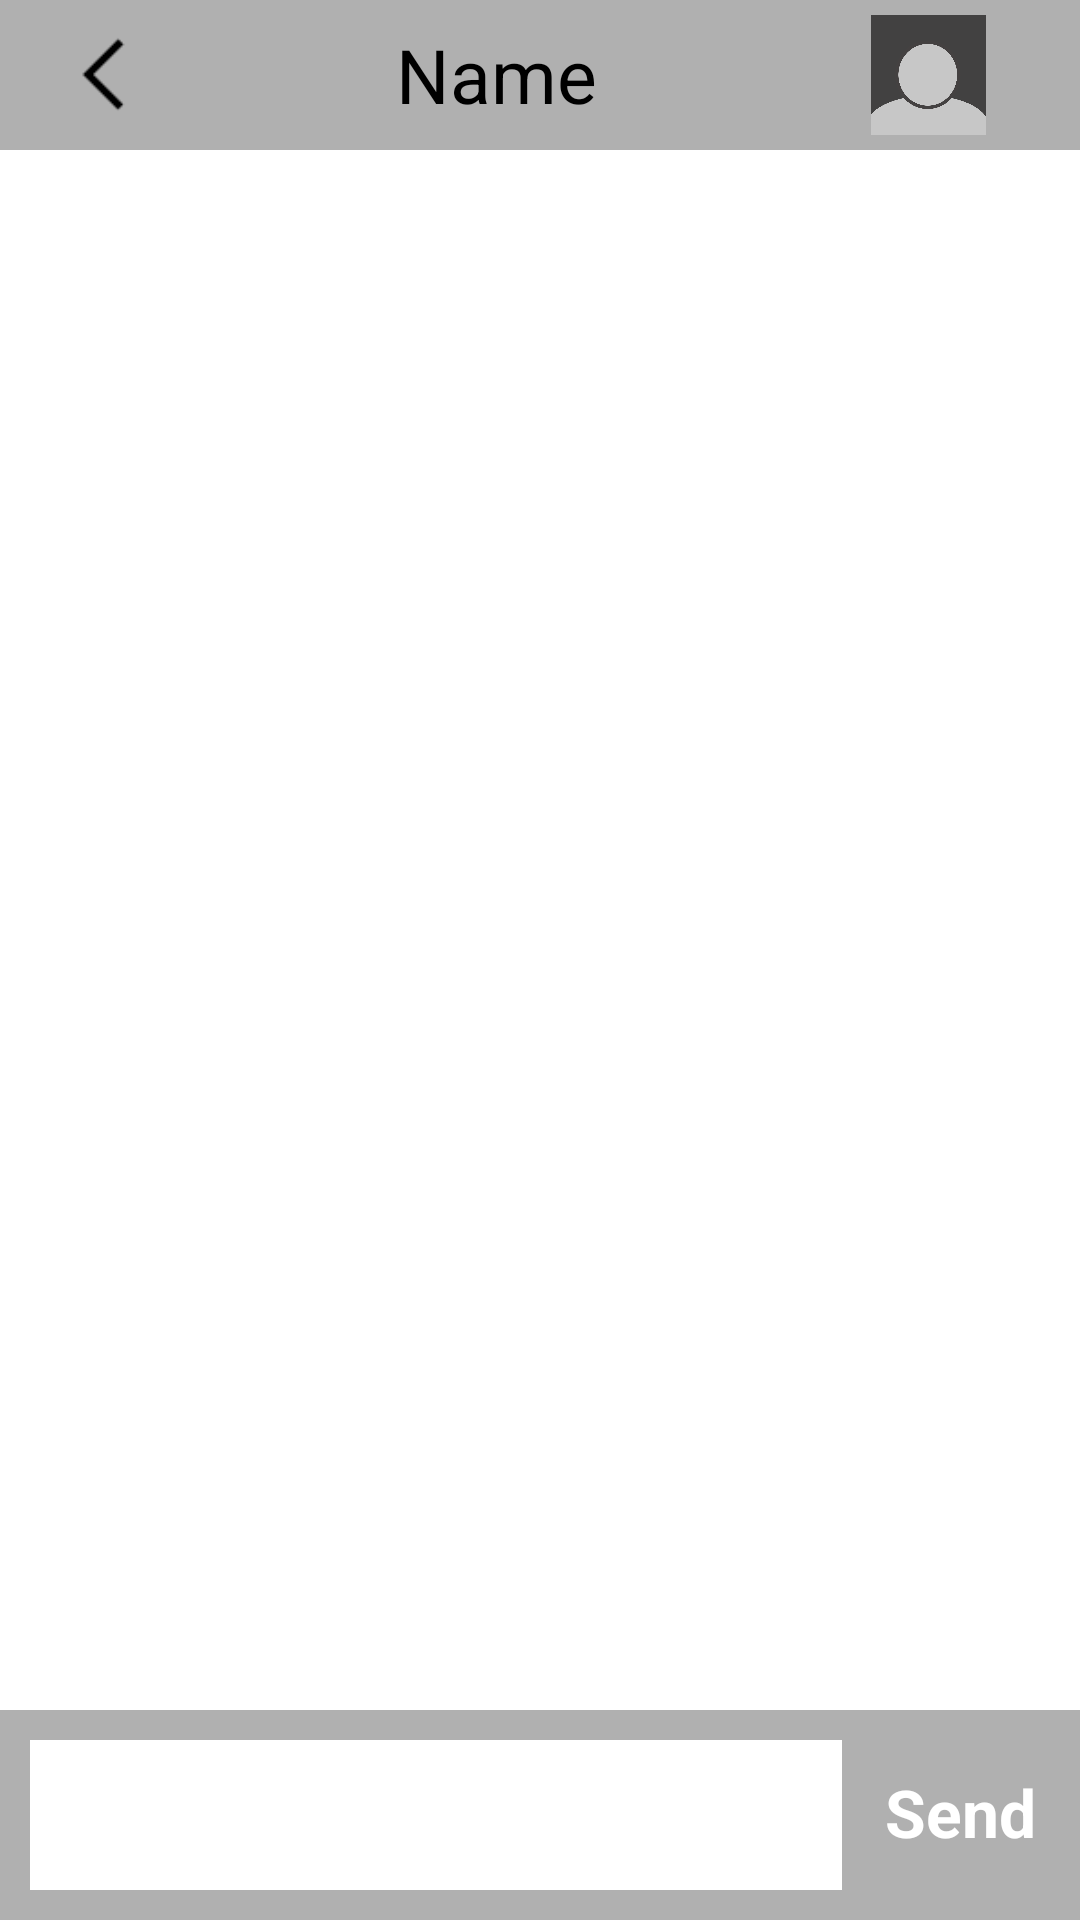

Write the Android layout XML for this screen, with the resource values it uses.
<!-- AndroidManifest.xml: activity theme ChatTheme -->
<!-- res/layout/activity_chat.xml -->
<?xml version="1.0" encoding="utf-8"?>
<RelativeLayout xmlns:android="http://schemas.android.com/apk/res/android"
    xmlns:tools="http://schemas.android.com/tools"
    android:layout_width="match_parent"
    android:layout_height="match_parent"
    android:background="#ffffff"

    tools:context="com.android.erdem.mate.ChatActivity">

    <include
        android:id="@+id/chat_toolbar"
        layout="@layout/chat_actionbar" />

    <ListView
        android:layout_width="match_parent"
        android:layout_height="wrap_content"
        android:id="@+id/chat_listView"
        android:layout_centerHorizontal="true"
        android:layout_above="@+id/relativeLayout"
        android:layout_below="@+id/chat_toolbar" />

    <RelativeLayout
        android:layout_width="wrap_content"
        android:layout_height="wrap_content"
        android:layout_alignParentBottom="true"
        android:id="@+id/relativeLayout">

        <LinearLayout
            android:orientation="horizontal"
            android:layout_width="match_parent"
            android:layout_height="wrap_content"
            android:layout_gravity="bottom"
            android:background="#B0B0B0"
            android:padding="10dp"
            android:weightSum="1">

            <EditText
                android:layout_width="192dp"
                android:layout_height="50dp"
                android:id="@+id/chatscreen_send_msg_text"
                android:textSize="20sp"
                android:textColor="#000000"
                android:background="#ffffff"
                android:layout_weight="0.90" />

            <TextView
                android:layout_width="wrap_content"
                android:layout_height="wrap_content"
                android:textAppearance="?android:attr/textAppearanceLarge"
                android:text="Send"
                android:paddingLeft="10dp"
                android:gravity="center"
                android:layout_weight="0.10"
                android:textStyle="bold"
                android:textColor="#ffffff"
                android:id="@+id/chatscreen_send" />
        </LinearLayout>
    </RelativeLayout>

</RelativeLayout>
<!-- res/layout/chat_actionbar.xml (included above) -->
<?xml version="1.0" encoding="utf-8"?>
<LinearLayout xmlns:android="http://schemas.android.com/apk/res/android"
    android:orientation="horizontal"
    android:layout_width="match_parent"
    android:layout_height="50dp"
    android:gravity="center"
    android:background="#B0B0B0"
    android:weightSum="100">

    <ImageView
        android:layout_width="32dp"
        android:layout_height="29dp"
        android:adjustViewBounds="true"
        android:id="@+id/chat_back_arrow"
        android:layout_gravity="center"
        android:src="@drawable/chat_back_arrow" />
    <TextView
        android:layout_width="wrap_content"
        android:layout_height="wrap_content"
        android:layout_weight="80"
        android:layout_gravity="center"
        android:gravity="center"
        android:textColor="#000000"
        android:textSize="25sp"
        android:text="Name"/>

    <ImageView
        android:layout_width="61dp"
        android:layout_height="44dp"
        android:padding="2dp"
        android:layout_gravity="center"
        android:adjustViewBounds="true"
        android:src="@drawable/avatar" />

</LinearLayout>
<!-- resources referenced by this layout -->
<resources>
  <!-- drawable avatar: png bitmap (drawable, 34801 bytes) -->
  <!-- drawable chat_back_arrow: png bitmap (drawable, 389 bytes) -->
  <style name="ChatTheme" parent="android:Theme.NoTitleBar">
          
          <item name="colorPrimary">@color/colorPrimary</item>
          <item name="colorPrimaryDark">@color/colorPrimaryDark</item>
          <item name="colorAccent">@color/colorAccent</item>
      </style>
  <!-- not gathered from this repository: default colours our renderer supplied (Android Studio template values) -->
  <color name="colorPrimary">#FF6200EE</color>
  <color name="colorPrimaryDark">#FF3700B3</color>
  <color name="colorAccent">#FF03DAC5</color>
</resources>
